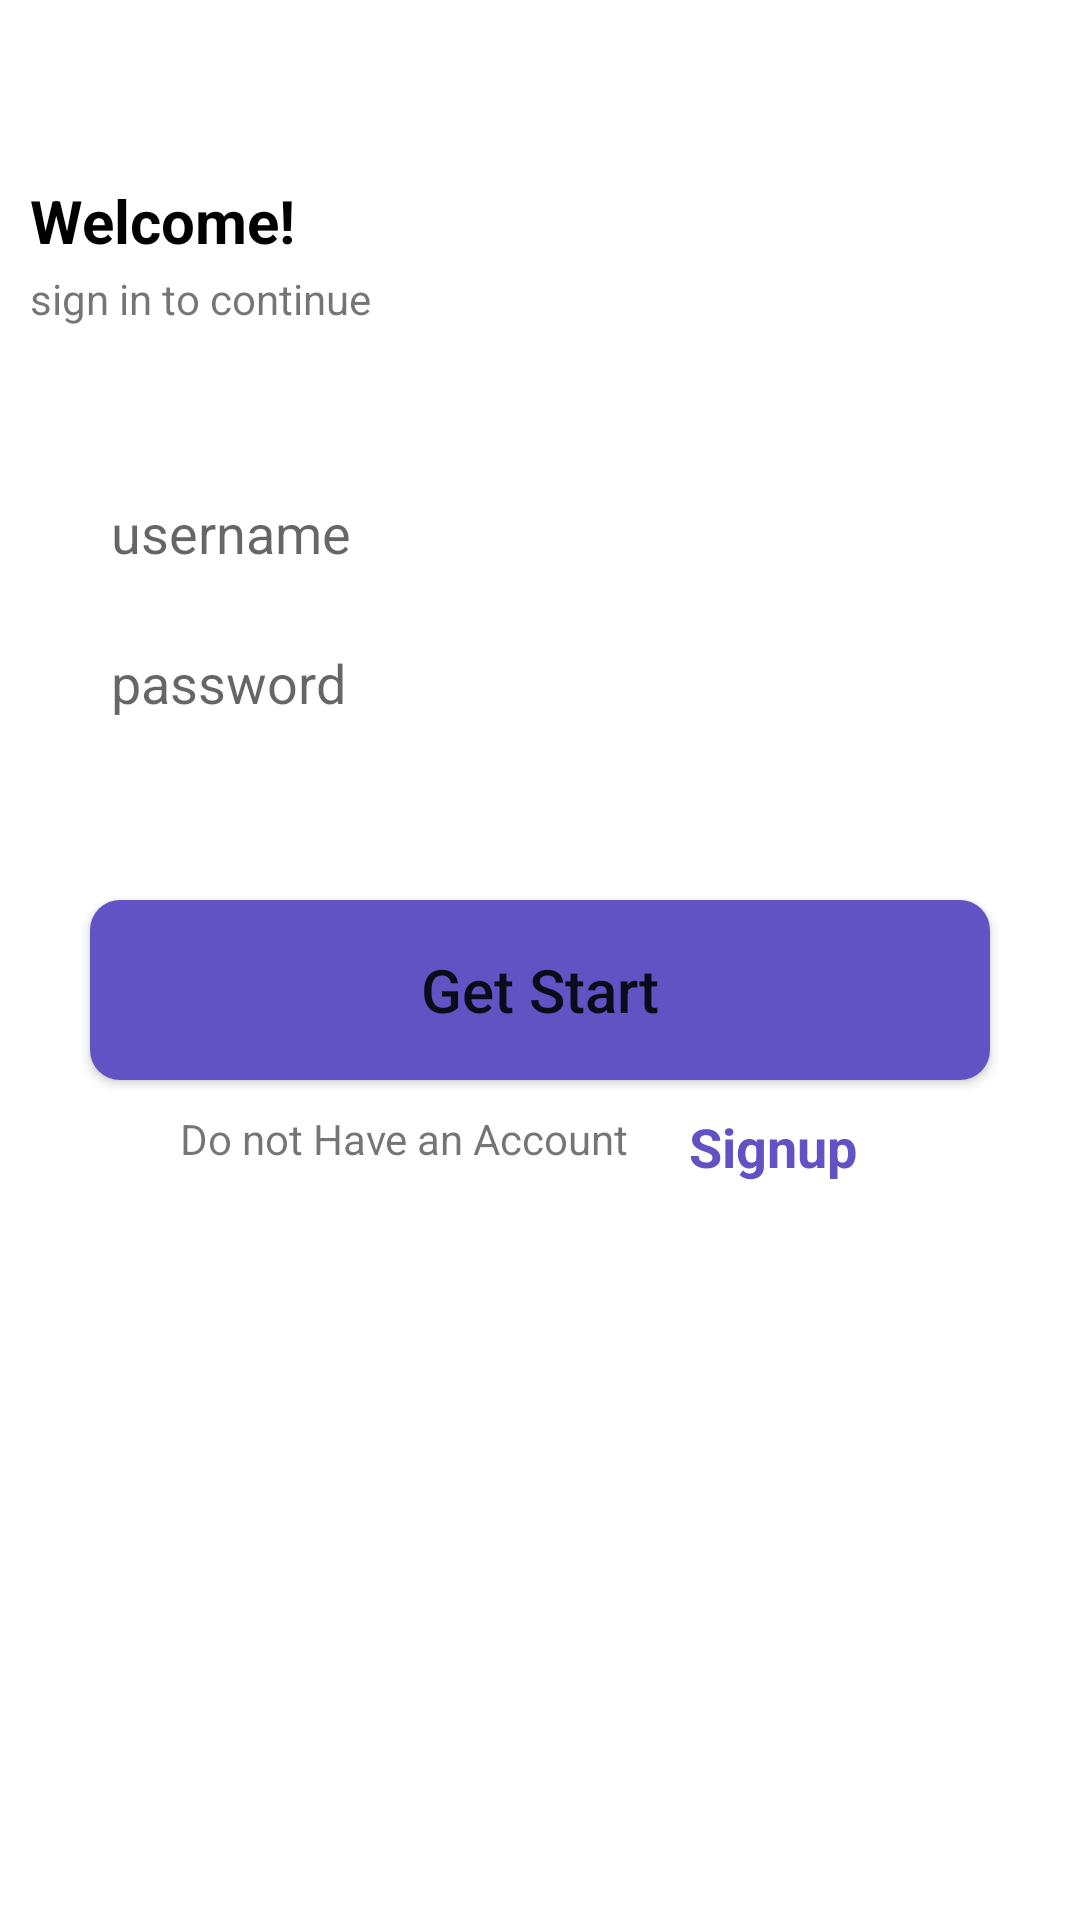

Here is an Android app screen rendered from its layout file. Give the layout XML and the strings, colors and styles it references.
<!-- AndroidManifest.xml: application theme Theme.Myapplication -->
<!-- res/layout/activity_login.xml -->
<?xml version="1.0" encoding="utf-8"?>
<RelativeLayout
    xmlns:android="http://schemas.android.com/apk/res/android"
    xmlns:app="http://schemas.android.com/apk/res-auto"
    xmlns:tools="http://schemas.android.com/tools"
    android:layout_width="match_parent"
    android:layout_height="match_parent"
    tools:context=".Login">
<TextView
    android:layout_width="wrap_content"
    android:layout_height="wrap_content"
    android:text="@string/Welcome"
    android:textSize="20sp"
    android:layout_marginTop="60dp"
    android:layout_marginStart="10dp"
    android:textColor="#000000"
    android:textStyle="bold"
/>
    <TextView
        android:layout_width="wrap_content"
        android:layout_height="wrap_content"
        android:text="@string/sign_in_to_cont"
        android:layout_marginTop="90dp"
        android:layout_marginStart="10dp"

        />

    <EditText
        android:layout_width="match_parent"
        android:layout_height="55dp"
        android:layout_marginTop="150dp"
        android:hint="@string/hint_username"
        android:padding="7dp"
        android:layout_marginLeft="30dp"
        android:layout_marginRight="30dp"
        android:background="@drawable/custom_edit_text"
        android:inputType="text"
        android:autofillHints="password"

/>
    <EditText
        android:layout_width="match_parent"
        android:layout_height="55dp"
        android:layout_marginTop="200dp"
        android:hint="@string/password"
        android:padding="7dp"
        android:layout_marginLeft="30dp"
        android:layout_marginRight="30dp"
        android:inputType="textPassword"
        android:background="@drawable/custom_edit_text"

        />
    <Button
        android:layout_width="match_parent"
        android:layout_height="60dp"
        android:layout_marginLeft="30dp"
        android:layout_marginRight="30dp"
        android:text="@string/Get_Start"
        android:textAllCaps="false"
        android:background="@drawable/custom_bg_btn"
        android:textSize="20sp"
        android:padding="10dp"
        android:layout_marginTop="300dp"

        />
    <TextView
        android:id="@+id/tv_do_not_have_an_account"
        android:layout_width="wrap_content"
        android:layout_height="wrap_content"
        android:text="@string/Do_not_Have_an_Account"
        android:layout_marginTop="370dp"
        android:layout_marginStart="60dp"
        android:layout_marginLeft="60dp"
        />
    <TextView
        android:layout_width="wrap_content"
        android:layout_height="wrap_content"
        android:text="@string/Sign_up"
        android:layout_marginTop="370dp"
        android:textColor="#6153C3"
        android:textSize="18sp"
        android:textStyle="bold"
        android:layout_marginLeft="20dp"
        android:layout_toEndOf="@+id/tv_do_not_have_an_account"
        android:layout_toRightOf="@+id/tv_do_not_have_an_account"
        />
</RelativeLayout>
<!-- resources referenced by this layout -->
<resources>
  <!-- drawable custom_bg_btn (drawable) -->
  <?xml version="1.0" encoding="utf-8"?>
  <shape xmlns:android="http://schemas.android.com/apk/res/android">
  <solid
      android:color="#6153C3"
      />
      <corners
          android:radius="10dp"
          />
  </shape>
  <!-- drawable custom_edit_text (drawable) -->
  <?xml version="1.0" encoding="utf-8"?>
  <shape xmlns:android="http://schemas.android.com/apk/res/android">
  <stroke
      android:color="#ffffff"
      />
      <solid
          android:color="#ffffff"
          />
      <corners
          android:radius="10dp"
          />
  
  </shape>
  <string name="Do_not_Have_an_Account">Do not Have an Account</string>
  <string name="Get_Start">Get Start</string>
  <string name="Sign_up">Signup</string>
  <string name="Welcome">Welcome!</string>
  <string name="hint_username">username</string>
  <string name="password">password</string>
  <string name="sign_in_to_cont">sign in to continue</string>
  <style name="Theme.Myapplication" parent="Theme.MaterialComponents.DayNight.NoActionBar">
          
          <item name="colorPrimary">@color/purple_500</item>
          <item name="colorPrimaryVariant">@color/purple_700</item>
          <item name="colorOnPrimary">@color/white</item>
          
          <item name="colorSecondary">@color/teal_200</item>
          <item name="colorSecondaryVariant">@color/teal_700</item>
          <item name="colorOnSecondary">@color/black</item>
          
          <item name="android:statusBarColor">?attr/colorPrimaryVariant</item>
          
      </style>
  <color name="purple_500">#4527A0</color>
  <color name="purple_700">#FF3700B3</color>
  <color name="white">#FFFFFFFF</color>
  <color name="teal_200">#FF03DAC5</color>
  <color name="teal_700">#FF018786</color>
  <color name="black">#FF000000</color>
</resources>
